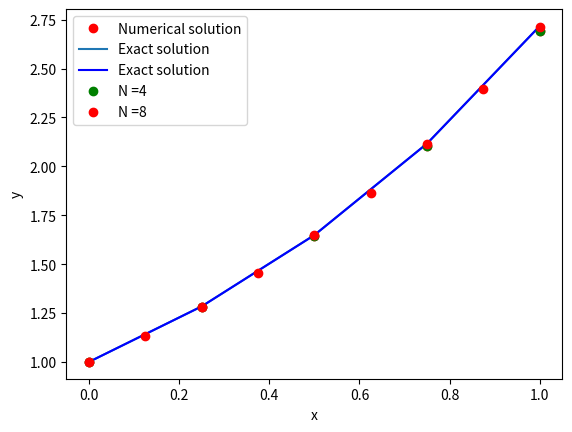

Source code (Python):
### HEUN'S METHOD ###

import numpy as np
import matplotlib.pyplot as plt

def heun(y0, t0, T, f, N):
    ts = [t0]
    ys = [y0]
    dt = (T-t0)/N

    while ts[-1]<T:
        t, y = ts[-1], ys[-1]
        k1 = f(t,y)
        k2 = f(t+dt, y+dt*k1)
        
        ys.append(y + dt/2 * (k1 + k2))
        ts.append(t + dt)

    return np.array(ts), np.array(ys)

# Example y'(t) = -y(t)
t0 = 0
T = 1
y0 = 1
N = 4
f = lambda t,y: y
ts, ys_heun = heun(y0, t0, T, f, N)

# Will compare to the exact solution, y(t) = y0 * exp(-t)
y_exact = lambda t: y0*np.exp(t-t0)
ys_exact = y_exact(ts)

plt.plot(ts, ys_heun, "ro", label="Numerical solution")
plt.plot(ts, ys_exact, label="Exact solution")
plt.xlabel("x")
plt.ylabel("y")
plt.legend()
plt.show()

# Example where you can see the effect of N
N_list = [4, 8]
color_list = ["green", "red", "yellow", "black"]
plt.plot(ts, ys_exact, label="Exact solution", color="blue")
for i in range(len(N_list)):
    ts, ys_heun = heun(y0, t0, T, f, N_list[i])
    description = "N =" + str(N_list[i])
    plt.plot(ts, ys_heun, 'ro', label=description, color=color_list[i])
plt.legend() 
plt.show()
